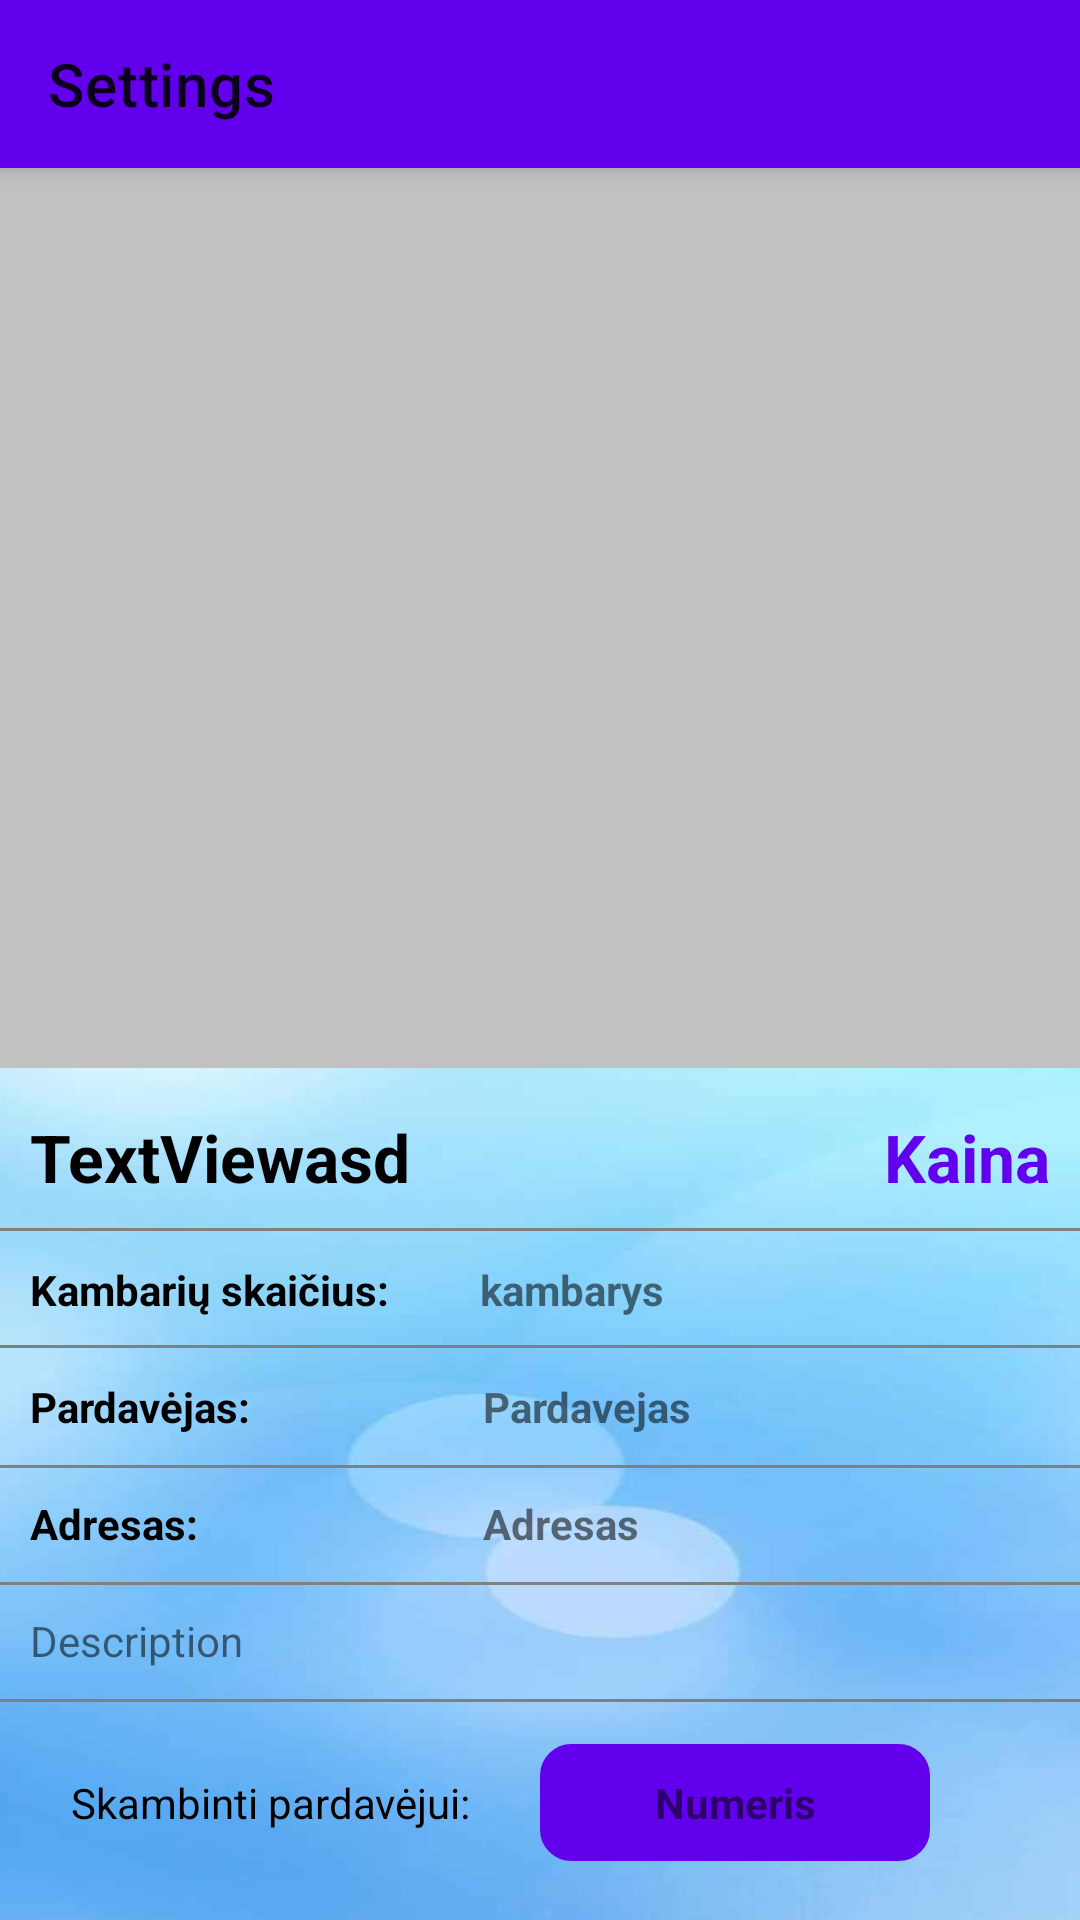

Reconstruct the res/layout file that produces this screen, plus the resources it refers to.
<!-- AndroidManifest.xml: application theme AppTheme -->
<!-- res/layout/receiveractivitydesignnologin.xml -->
<?xml version="1.0" encoding="utf-8"?>
<LinearLayout xmlns:android="http://schemas.android.com/apk/res/android"
    xmlns:app="http://schemas.android.com/apk/res-auto"
    xmlns:tools="http://schemas.android.com/tools"
    android:orientation="vertical"
    android:layout_width="match_parent"
    android:layout_height="match_parent">

    <include layout="@layout/toolbar" />

        <LinearLayout
            android:layout_width="match_parent"
            android:layout_height="300dp">
            <ImageView
                android:id="@+id/image1"
                android:layout_width="410dp"
                android:background="#c1c1c1"
                android:layout_height="match_parent"
                android:scaleType="centerCrop"/>
        </LinearLayout>

    <ScrollView
        android:layout_width="match_parent"
        android:layout_height="wrap_content"
        android:layout_weight="1"

        android:background="@drawable/blue">
        <LinearLayout
            android:layout_width="wrap_content"
            android:layout_height="wrap_content"
            android:orientation="vertical">

            <RelativeLayout
                android:layout_width="wrap_content"
                android:layout_height="match_parent">

                <TextView
                    android:id="@+id/textView3"
                    android:layout_width="wrap_content"
                    android:layout_height="match_parent"
                    android:layout_marginTop="5dp"
                    android:gravity="center"
                    android:padding="10dp"
                    android:text="TextViewasd"
                    android:textColor="@android:color/black"
                    android:textSize="22dp"
                    android:textStyle="bold" />

                <View
                    android:layout_width="fill_parent"
                    android:layout_height="1dp"
                    android:layout_alignBottom="@+id/textView3"
                    android:layout_marginBottom="0dp"
                    android:background="#808080" />

                <TextView
                    android:id="@+id/textView4"
                    android:layout_width="match_parent"
                    android:layout_height="match_parent"
                    android:layout_marginTop="5dp"
                    android:layout_toRightOf="@id/textView3"
                    android:gravity="right"
                    android:ellipsize="end"
                    android:padding="10dp"
                    android:text="Kaina"
                    android:textColor="@color/colorPrimary"
                    android:textSize="22dp"
                    android:textStyle="bold" />

                <TextView
                    android:id="@+id/textViewkamb"
                    android:layout_width="150dp"
                    android:layout_height="wrap_content"
                    android:layout_below="@id/textView4"
                    android:ellipsize="end"
                    android:padding="10dp"
                    android:text="Kambarių skaičius:"
                    android:textColor="@android:color/black"
                    android:textStyle="bold" />

                <TextView
                    android:id="@+id/textView6"
                    android:layout_width="match_parent"
                    android:layout_height="wrap_content"
                    android:layout_below="@id/textView4"
                    android:layout_toRightOf="@id/textViewkamb"
                    android:padding="10dp"
                    android:text="kambarys"
                    android:textStyle="bold" />

                <View
                    android:layout_width="fill_parent"
                    android:layout_height="1dp"
                    android:layout_above="@+id/textViewPardavejas"
                    android:layout_marginBottom="0dp"
                    android:background="#808080" />

                <TextView
                    android:id="@+id/textViewPardavejas"
                    android:layout_width="150dp"
                    android:layout_height="wrap_content"
                    android:layout_below="@id/textViewkamb"
                    android:ellipsize="end"
                    android:padding="10dp"
                    android:text="Pardavėjas:"
                    android:textColor="@android:color/black"
                    android:textStyle="bold" />

                <TextView
                    android:id="@+id/textViewPardavejas1"
                    android:layout_width="match_parent"
                    android:layout_height="wrap_content"
                    android:layout_below="@id/textViewkamb"
                    android:layout_marginLeft="1dp"
                    android:layout_marginTop="0dp"
                    android:layout_toRightOf="@id/textViewPardavejas"
                    android:padding="10dp"
                    android:text="Pardavejas"
                    android:textStyle="bold" />

                <View
                    android:layout_width="fill_parent"
                    android:layout_height="1dp"
                    android:layout_below="@+id/textViewPardavejas"
                    android:layout_marginBottom="0dp"
                    android:background="#808080" />
                <TextView
                    android:id="@+id/textViewAddress"
                    android:layout_width="150dp"
                    android:layout_height="wrap_content"
                    android:layout_below="@id/textViewPardavejas"
                    android:ellipsize="end"
                    android:padding="10dp"
                    android:text="Adresas:"
                    android:textColor="@android:color/black"
                    android:textStyle="bold" />

                <TextView
                    android:id="@+id/textViewAddress1"
                    android:layout_width="match_parent"
                    android:layout_height="wrap_content"
                    android:layout_below="@id/textViewPardavejas"
                    android:layout_marginLeft="1dp"
                    android:layout_marginTop="0dp"
                    android:layout_toRightOf="@id/textViewAddress"
                    android:padding="10dp"
                    android:text="Adresas"
                    android:textStyle="bold" />

                <View
                    android:layout_width="fill_parent"
                    android:layout_height="1dp"
                    android:layout_below="@+id/textViewAddress"
                    android:layout_marginBottom="0dp"
                    android:background="#808080" />
                <TextView
                    android:id="@+id/textView5"
                    android:layout_width="match_parent"
                    android:layout_height="wrap_content"
                    android:layout_below="@+id/textViewAddress"
                    android:layout_marginTop="0dp"
                    android:padding="10dp"
                    android:text="Description" />

                <View
                    android:layout_width="fill_parent"
                    android:layout_height="1dp"
                    android:layout_below="@+id/textView5"
                    android:layout_marginBottom="0dp"
                    android:background="#808080" />

                <TextView
                    android:id="@+id/textViewNumeris"
                    android:layout_width="180dp"
                    android:layout_height="wrap_content"
                    android:layout_alignParentBottom="true"
                    android:layout_below="@+id/textView5"
                    android:layout_marginBottom="15dp"
                    android:gravity="center"
                    android:padding="10dp"
                    android:text="Skambinti pardavėjui:"
                    android:textColor="@android:color/black"/>

                <TextView
                    android:id="@+id/textViewNum"
                    android:layout_width="130dp"
                    android:layout_height="wrap_content"
                    android:layout_alignParentBottom="true"
                    android:layout_marginStart="0dp"
                    android:layout_marginBottom="15dp"
                    android:layout_toEndOf="@+id/textViewNumeris"
                    android:autoLink="phone"
                    android:background="@drawable/rounded_corner"
                    android:backgroundTint="@color/colorPrimary"
                    android:gravity="center"
                    android:padding="10dp"
                    android:text="Numeris"
                    android:textStyle="bold" />


            </RelativeLayout>

        </LinearLayout>
    </ScrollView>
</LinearLayout>
<!-- res/layout/toolbar.xml (included above) -->
<?xml version="1.0" encoding="utf-8"?>
<androidx.appcompat.widget.Toolbar xmlns:android="http://schemas.android.com/apk/res/android"
    xmlns:app="http://schemas.android.com/apk/res-auto"
    android:id="@+id/my_toolbar"
    android:layout_width="match_parent"
    android:layout_height="?attr/actionBarSize"
    android:background="?attr/colorPrimary"
    android:elevation="4dp"
    android:theme="@style/ThemeOverlay.AppCompat.ActionBar"
    app:popupTheme="@style/ThemeOverlay.AppCompat.Light"
    android:title="@string/action_settings"/>
<!-- resources referenced by this layout -->
<resources>
  <color name="colorPrimary">#6200EE</color>
  <!-- drawable blue: png bitmap (drawable, 48146 bytes) -->
  <!-- drawable rounded_corner (drawable) -->
  <?xml version="1.0" encoding="utf-8"?>
  <shape xmlns:android="http://schemas.android.com/apk/res/android">
      <stroke
          android:width="1dp"
          android:color="@color/colorAccent" />
  
      <solid android:color="#ffffff" />
  
      <padding
          android:left="1dp"
          android:right="1dp"
          android:bottom="1dp"
          android:top="1dp" />
  
      <corners android:radius="10dp" />
  </shape>
  <string name="action_settings">Settings</string>
  <style name="AppTheme" parent="Theme.MaterialComponents.DayNight.NoActionBar">
          
          <item name="colorPrimary">@color/colorPrimary</item>
          <item name="colorPrimaryDark">@color/colorPrimaryDark</item>
          <item name="colorAccent">@color/colorAccent</item>
          <item name="android:statusBarColor">#00000000</item>
      </style>
  <color name="colorAccent">#03DAC5</color>
  <color name="colorPrimaryDark">#3700B3</color>
</resources>
